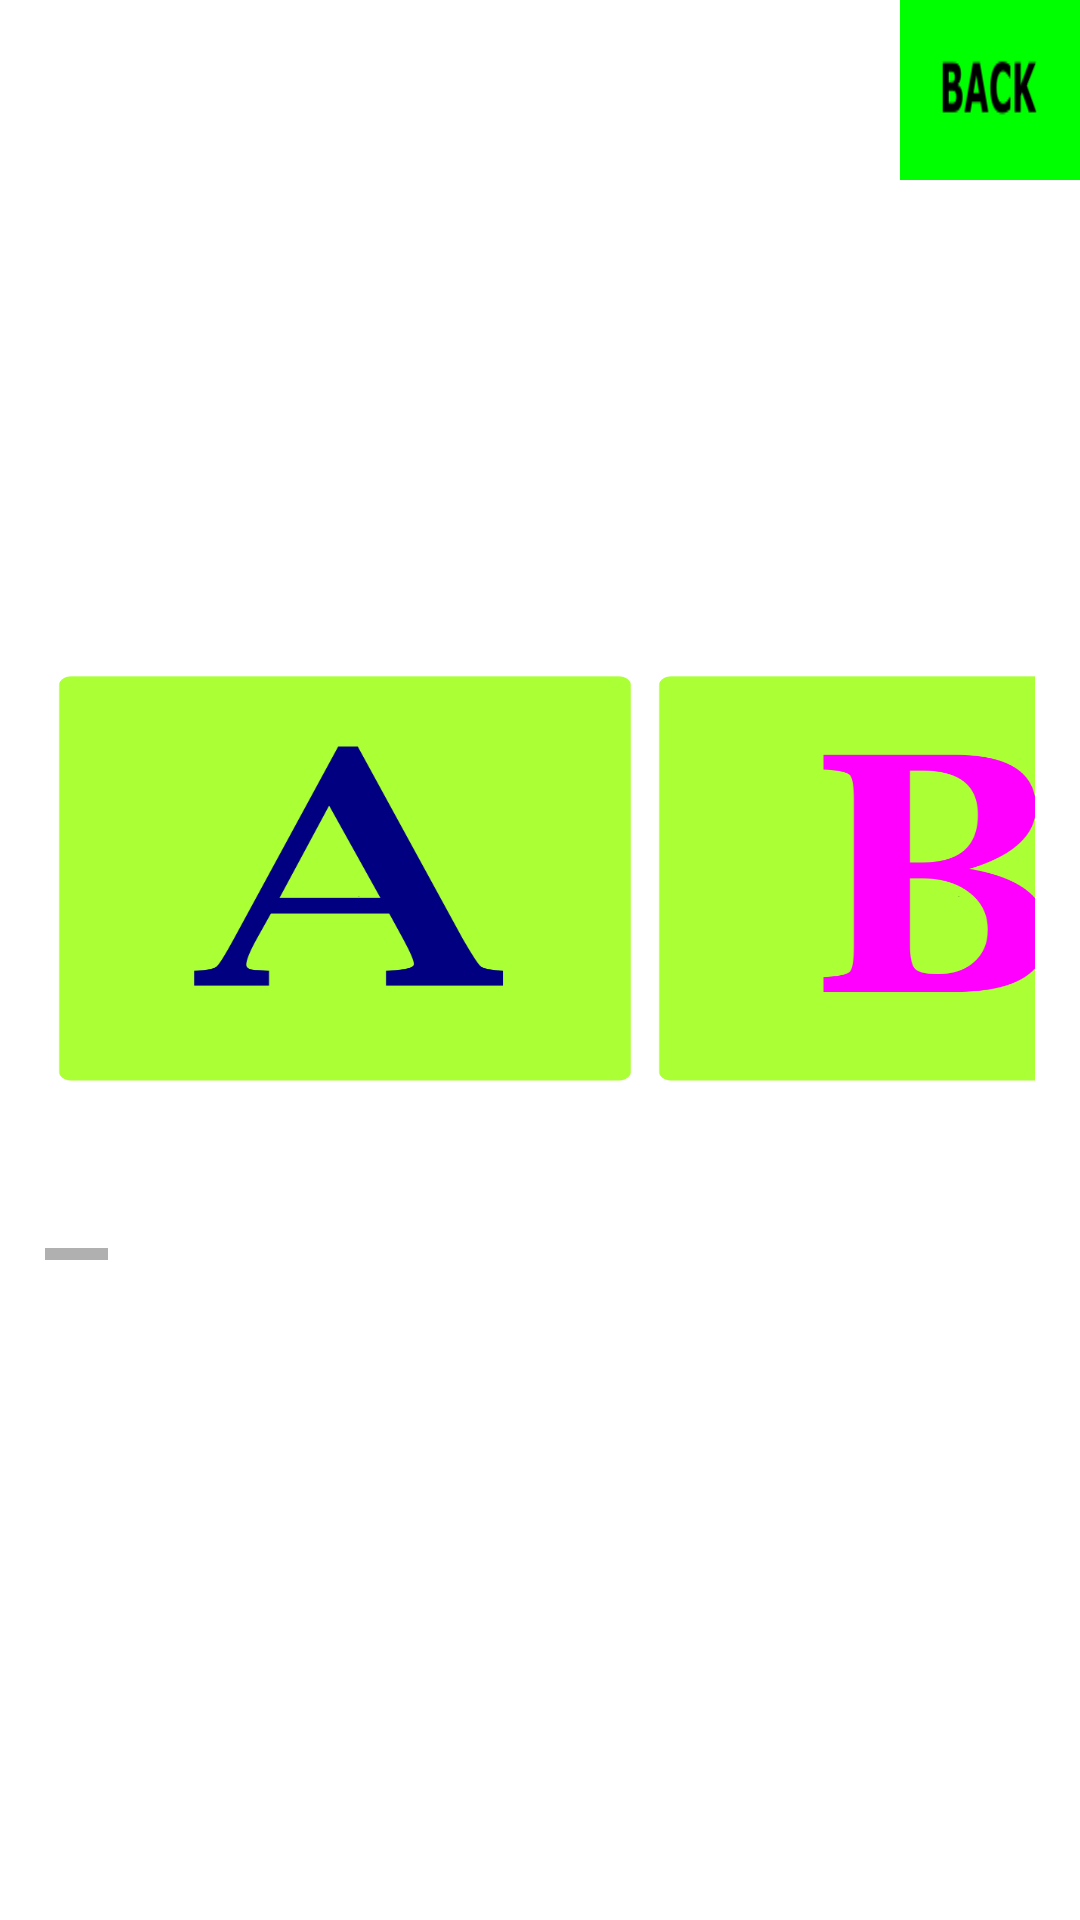

Android layout source for this screen:
<!-- AndroidManifest.xml: application theme Theme.Appbelajar -->
<!-- res/layout/activity_pengucapanhuruf.xml -->
<?xml version="1.0" encoding="utf-8"?>
<RelativeLayout
    xmlns:android="http://schemas.android.com/apk/res/android"
    xmlns:app="http://schemas.android.com/apk/res-auto"
    xmlns:tools="http://schemas.android.com/tools"
    android:layout_width="match_parent"
    android:layout_height="match_parent"
    android:background="@drawable/background"
    tools:context=".PengucapanHurufActivity">

    <HorizontalScrollView
        android:layout_width="wrap_content"
        android:layout_height="wrap_content"
        android:layout_marginRight="30dp"
        android:layout_centerVertical="true"
        android:layout_centerHorizontal="true">

        <LinearLayout
            android:layout_width="match_parent"
            android:layout_height="match_parent">

            <ImageButton
                android:id="@+id/btn1"
                android:layout_width="200dp"
                android:layout_height="200dp"
                android:background="@drawable/huruff_a" />

            <ImageButton
                android:id="@+id/btn2"
                android:layout_width="200dp"
                android:layout_height="200dp"
                android:background="@drawable/huruff_b"/>

            <ImageButton
                android:id="@+id/btn3"
                android:layout_width="200dp"
                android:layout_height="200dp"
                android:background="@drawable/huruff_c"/>

            <ImageButton
                android:id="@+id/btn4"
                android:layout_width="200dp"
                android:layout_height="200dp"
                android:background="@drawable/huruff_d"/>

            <ImageButton
                android:id="@+id/btn5"
                android:layout_width="200dp"
                android:layout_height="200dp"
                android:background="@drawable/huruff_e"/>
            <ImageButton
                android:id="@+id/btn6"
                android:layout_width="200dp"
                android:layout_height="200dp"
                android:background="@drawable/huruff_f"/>
            <ImageButton
                android:id="@+id/btn7"
                android:layout_width="200dp"
                android:layout_height="200dp"
                android:background="@drawable/huruff_g"/>

            <ImageButton
                android:id="@+id/btn8"
                android:layout_width="200dp"
                android:layout_height="200dp"
                android:background="@drawable/huruff_h"/>

            <ImageButton
                android:id="@+id/btn9"
                android:layout_width="200dp"
                android:layout_height="200dp"
                android:background="@drawable/huruff_i"/>

            <ImageButton
                android:id="@+id/btn10"
                android:layout_width="200dp"
                android:layout_height="200dp"
                android:background="@drawable/huruff_j"/>
            <ImageButton
                android:id="@+id/btn11"
                android:layout_width="200dp"
                android:layout_height="200dp"
                android:background="@drawable/huruff_k"/>
            <ImageButton
                android:id="@+id/btn12"
                android:layout_width="200dp"
                android:layout_height="200dp"
                android:background="@drawable/huruff_l"/>
            <ImageButton
                android:id="@+id/btn13"
                android:layout_width="200dp"
                android:layout_height="200dp"
                android:background="@drawable/huruff_m"/>
            <ImageButton
                android:id="@+id/btn14"
                android:layout_width="200dp"
                android:layout_height="200dp"
                android:background="@drawable/huruff_n"/>
            <ImageButton
                android:id="@+id/btn15"
                android:layout_width="200dp"
                android:layout_height="200dp"
                android:background="@drawable/huruff_o"/>
            <ImageButton
                android:id="@+id/btn16"
                android:layout_width="200dp"
                android:layout_height="200dp"
                android:background="@drawable/huruff_p"/>
            <ImageButton
                android:id="@+id/btn17"
                android:layout_width="200dp"
                android:layout_height="200dp"
                android:background="@drawable/huruff_q"/>
            <ImageButton
                android:id="@+id/btn18"
                android:layout_width="200dp"
                android:layout_height="200dp"
                android:background="@drawable/huruff_r"/>
            <ImageButton
                android:id="@+id/btn19"
                android:layout_width="200dp"
                android:layout_height="200dp"
                android:background="@drawable/huruff_s"/>
            <ImageButton
                android:id="@+id/btn20"
                android:layout_width="200dp"
                android:layout_height="200dp"
                android:background="@drawable/huruff_t"/>
            <ImageButton
                android:id="@+id/btn21"
                android:layout_width="200dp"
                android:layout_height="200dp"
                android:background="@drawable/huruff_u"/>
            <ImageButton
                android:id="@+id/btn22"
                android:layout_width="200dp"
                android:layout_height="200dp"
                android:background="@drawable/huruff_v"/>
            <ImageButton
                android:id="@+id/btn23"
                android:layout_width="200dp"
                android:layout_height="200dp"
                android:background="@drawable/huruff_w"/>
            <ImageButton
                android:id="@+id/btn24"
                android:layout_width="200dp"
                android:layout_height="200dp"
                android:background="@drawable/huruff_x"/>
            <ImageButton
                android:id="@+id/btn25"
                android:layout_width="200dp"
                android:layout_height="200dp"
                android:background="@drawable/huruff_y"/>
            <ImageButton
                android:id="@+id/btn26"
                android:layout_width="200dp"
                android:layout_height="200dp"
                android:background="@drawable/huruff_z"/>
        </LinearLayout>

   </HorizontalScrollView>
    <ImageButton
        android:layout_width="60dp"
        android:layout_height="60dp"
        android:id="@+id/back"
        android:layout_alignParentTop="true"
        android:layout_alignParentRight="true"
        android:layout_alignParentEnd="true"
        android:background="@drawable/back"/>
</RelativeLayout>
<!-- resources referenced by this layout -->
<resources>
  <!-- drawable back: png bitmap (drawable, 1870 bytes) -->
  <!-- drawable huruff_a: png bitmap (drawable, 19077 bytes) -->
  <!-- drawable huruff_b: png bitmap (drawable, 17982 bytes) -->
  <!-- drawable huruff_c: png bitmap (drawable, 18628 bytes) -->
  <!-- drawable huruff_d: png bitmap (drawable, 16844 bytes) -->
  <!-- drawable huruff_e: png bitmap (drawable, 9761 bytes) -->
  <!-- drawable huruff_f: png bitmap (drawable, 9390 bytes) -->
  <!-- drawable huruff_g: png bitmap (drawable, 18744 bytes) -->
  <!-- drawable huruff_h: png bitmap (drawable, 10588 bytes) -->
  <!-- drawable huruff_i: png bitmap (drawable, 8626 bytes) -->
  <!-- drawable huruff_j: png bitmap (drawable, 10887 bytes) -->
  <!-- drawable huruff_k: png bitmap (drawable, 18187 bytes) -->
  <!-- drawable huruff_l: png bitmap (drawable, 9038 bytes) -->
  <!-- drawable huruff_m: png bitmap (drawable, 18595 bytes) -->
  <!-- drawable huruff_n: png bitmap (drawable, 16783 bytes) -->
  <!-- drawable huruff_o: png bitmap (drawable, 22496 bytes) -->
  <!-- drawable huruff_p: png bitmap (drawable, 14038 bytes) -->
  <!-- drawable huruff_q: png bitmap (drawable, 26125 bytes) -->
  <!-- drawable huruff_r: png bitmap (drawable, 17484 bytes) -->
  <!-- drawable huruff_s: png bitmap (drawable, 19048 bytes) -->
  <!-- drawable huruff_t: png bitmap (drawable, 8379 bytes) -->
  <!-- drawable huruff_u: png bitmap (drawable, 15588 bytes) -->
  <!-- drawable huruff_v: png bitmap (drawable, 18243 bytes) -->
  <!-- drawable huruff_w: png bitmap (drawable, 23649 bytes) -->
  <!-- drawable huruff_x: png bitmap (drawable, 21401 bytes) -->
  <!-- drawable huruff_y: png bitmap (drawable, 15409 bytes) -->
  <!-- drawable huruff_z: png bitmap (drawable, 12438 bytes) -->
  <style name="Theme.Appbelajar" parent="Theme.MaterialComponents.DayNight.DarkActionBar">
          
          <item name="colorPrimary">@color/purple_500</item>
          <item name="colorPrimaryVariant">@color/purple_700</item>
          <item name="colorOnPrimary">@color/white</item>
          
          <item name="colorSecondary">@color/teal_200</item>
          <item name="colorSecondaryVariant">@color/teal_700</item>
          <item name="colorOnSecondary">@color/black</item>
          
          <item name="android:statusBarColor" tools:targetApi="l">?attr/colorPrimaryVariant</item>
          
      </style>
  <!-- not gathered from this repository: default colours our renderer supplied (Android Studio template values) -->
  <color name="purple_500">#FF6200EE</color>
  <color name="purple_700">#FF3700B3</color>
  <color name="teal_200">#FF03DAC5</color>
  <color name="teal_700">#FF018786</color>
  <color name="black">#FF000000</color>
  <color name="white">#FFFFFFFF</color>
</resources>
